Run: headless pygame with SDL's dummy video driver; simulated clock (each Clock.tick advances the game by its frame time, no real sleeping); random seed 0; keys injected as events and as key.get_pressed() state; no mouse input.
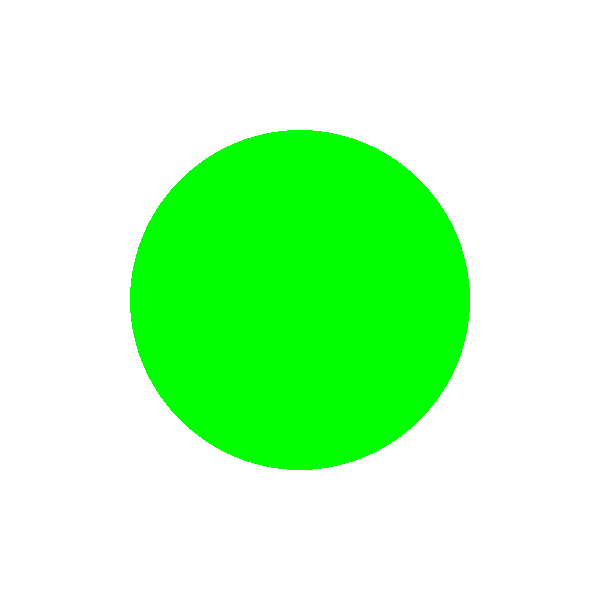
Frame 1 of 4 · flips 1–60 · no input
Frame 2 of 4 · flips 61–180 · tapped SPACE, RETURN · held RIGHT (→), D · screen unchanged from frame 1, image omitted
Frame 3 of 4 · flips 181–300 · held DOWN (↓), S · screen unchanged from frame 2, image omitted
Frame 4 of 4 · flips 301–420 · held LEFT (←), A, UP (↑), W · screen unchanged from frame 3, image omitted

The pygame program that drew these frames:

# Importing pygame module
import pygame
import sys

# initiate pygame and give permission
# to use pygame's functionality.
pygame.init()

# create the display surface object
# of specific dimension.
window = pygame.display.set_mode((600, 600))

# Fill the scree with white color
window.fill((255, 255, 255))

# Using draw.rect module of
# pygame to draw the solid circle
pygame.draw.circle(window, (0, 255, 0),
                   [300, 300], 170, 0)

# Draws the surface object to the screen.
pygame.display.update()

# --------------------------------------------------------------
# chýba slučka na trvalé zobrazenie
# Set up the game clock
clock = pygame.time.Clock()

# Main game loop
while True:
    # Handle events
    for event in pygame.event.get():
        if event.type == pygame.QUIT:
            pygame.quit()
            sys.exit()

    # Update the display
    pygame.display.flip()

    # Set the FPS (frames per second)
    clock.tick(60)
